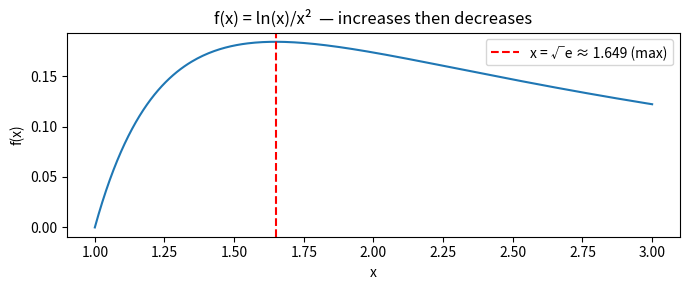

Source code (Python):
import numpy as np
from math import factorial

# --- Part (a) verification ---
ns = np.arange(1, 51)
terms_a = ns**2 / 2**ns
print("Part (a): n^2 / 2^n")
print(f"  Sum of first 50 terms: {np.cumsum(terms_a)[-1]:.8f}  (exact: 6)")
ratios_a = (ns[1:] + 1)**2 / (2 * ns[1:]**2)
print(f"  Ratio at n=50: {ratios_a[-1]:.6f}  (limit = 1/2 = 0.5)")

print()

# --- Part (b) verification ---
terms_b = [factorial(n) / n**n for n in range(1, 21)]
print("Part (b): n! / n^n")
print(f"  Partial sum (n=1..20): {sum(terms_b):.8f}  (converges)")
ratios_b = [(n / (n + 1))**n for n in range(1, 21)]
print(f"  Ratio at n=20: {ratios_b[-1]:.6f}  (limit = 1/e = {1/np.e:.6f})")

print()

# --- Part (c) verification ---
terms_c = ns**3 / 3**ns
print("Part (c): n^3 / 3^n")
print(f"  First 6 terms: {[f'{n**3}/{3**n}' for n in range(1,7)]}")
print(f"  Decimal:       {[round(n**3/3**n, 4) for n in range(1,7)]}")
print(f"  Sum of first 50 terms: {np.cumsum(terms_c)[-1]:.8f}")
ratios_c = (ns[1:] + 1)**3 / (3 * ns[1:]**3)
print(f"  Ratio at n=50: {ratios_c[-1]:.6f}  (limit = 1/3 = {1/3:.6f}, NOT 1/27 = {1/27:.6f})")

print()

# --- Part (d) verification ---
terms_d = [5**n / factorial(n) for n in range(1, 51)]
print("Part (d): 5^n / n!")
print(f"  Partial sum (n=1..50): {sum(terms_d):.8f}  (converges; exact value = e^5 - 1 = {np.e**5 - 1:.6f})")
ratios_d = [5 / (n + 1) for n in range(1, 21)]
print(f"  Ratio at n=20: {ratios_d[-1]:.6f}  (limit = 0)")

print()

# --- Part (e) verification ---
terms_e = [factorial(n) / 5**n for n in range(1, 16)]
print("Part (e): n! / 5^n")
print(f"  First 6 terms: {[round(factorial(n)/5**n, 4) for n in range(1,7)]}  (growing without bound)")
ratios_e = [(n + 1) / 5 for n in range(1, 16)]
print(f"  Ratio at n=14: {ratios_e[-1]:.4f}  (limit = infinity)")

print()

# --- Part (f) verification ---
print("Part (f): (n+1)! / n^n")
terms_f = [factorial(n + 1) / (n ** n) for n in range(1, 31)]
print(f"  Partial sum (n=1..30): {sum(terms_f):.8f}  (converges)")
# Show the ratio converging to 1/e
ratios_f = [(n + 2) / (n + 1) * (n / (n + 1))**n for n in range(1, 31)]
print(f"  Ratio at n=30: {ratios_f[-1]:.6f}  (limit = 1/e = {1/np.e:.6f})")
print(f"  (1 + 1/n)^n at n=100: {(1 + 1/100)**100:.6f}  →  e = {np.e:.6f}  (NOT 1)")

import numpy as np

# --- Q2(a) verification ---
ns = np.arange(1, 1001)
terms_a = 1 / (ns**2 + ns)
print("Q2(a): 1 / (n^2 + n)")
print(f"  Partial sum (n=1..1000): {np.sum(terms_a):.8f}  (exact = 1.0)")
print(f"  Comparison: 1/n^2 sum = {np.sum(1/ns**2):.6f}  (pi^2/6 = {np.pi**2/6:.6f})")

print()

# --- Q2(b) verification ---
terms_b = (2*ns + 1) / (ns**3 - ns + 1)
# Note: first few n where denominator might be small
print("Q2(b): (2n+1) / (n^3 - n + 1)")
print(f"  Denominator at n=1: {1**3 - 1 + 1}  (positive ✓)")
print(f"  Partial sum (n=1..1000): {np.sum(terms_b):.8f}  (converges)")
print(f"  Comparison: 2/n^2 sum = {np.sum(2/ns**2):.6f}  (= pi^2/3 = {np.pi**2/3:.6f})")

# Verify LCT ratio approaches 1
ratios = terms_b / (2/ns**2)
print(f"  LCT ratio a_n / b_n at n=1000: {ratios[-1]:.6f}  (→ 1)")

import numpy as np
from scipy import integrate

# Verify the integral value
f = lambda x: np.log(x) / x**2
result, error = integrate.quad(f, 1, np.inf)
print(f"Q3: integral of ln(x)/x^2 from 1 to inf = {result:.8f}  (exact = 1)")

# Show f is not monotone on [1, sqrt(e)] — increases then decreases
xs = np.linspace(1, 3, 300)
ys = np.log(xs) / xs**2
import matplotlib.pyplot as plt
plt.figure(figsize=(7, 3))
plt.plot(xs, ys)
plt.axvline(x=np.sqrt(np.e), color='r', linestyle='--', label=f'x = √e ≈ {np.sqrt(np.e):.3f} (max)')
plt.title('f(x) = ln(x)/x²  — increases then decreases')
plt.xlabel('x'); plt.ylabel('f(x)')
plt.legend(); plt.tight_layout(); plt.show()

# Verify series partial sum converges
ns = np.arange(2, 5001)  # start at 2 since ln(1)=0
terms = np.log(ns) / ns**2
print(f"\nSeries partial sum (n=1..5000): {np.sum(terms):.6f}  (converges)")

# Show f'(x) changes sign at sqrt(e)
print(f"\nf'(x) = (1 - 2 ln x) / x^3")
print(f"  f'(1.0) = {(1 - 2*np.log(1.0)) / 1.0**3:+.4f}  (positive → increasing)")
print(f"  f'(√e)  = {(1 - 2*np.log(np.sqrt(np.e))) / np.sqrt(np.e)**3:+.4f}  (zero → max)")
print(f"  f'(3.0) = {(1 - 2*np.log(3.0)) / 3.0**3:+.4f}  (negative → decreasing)")
